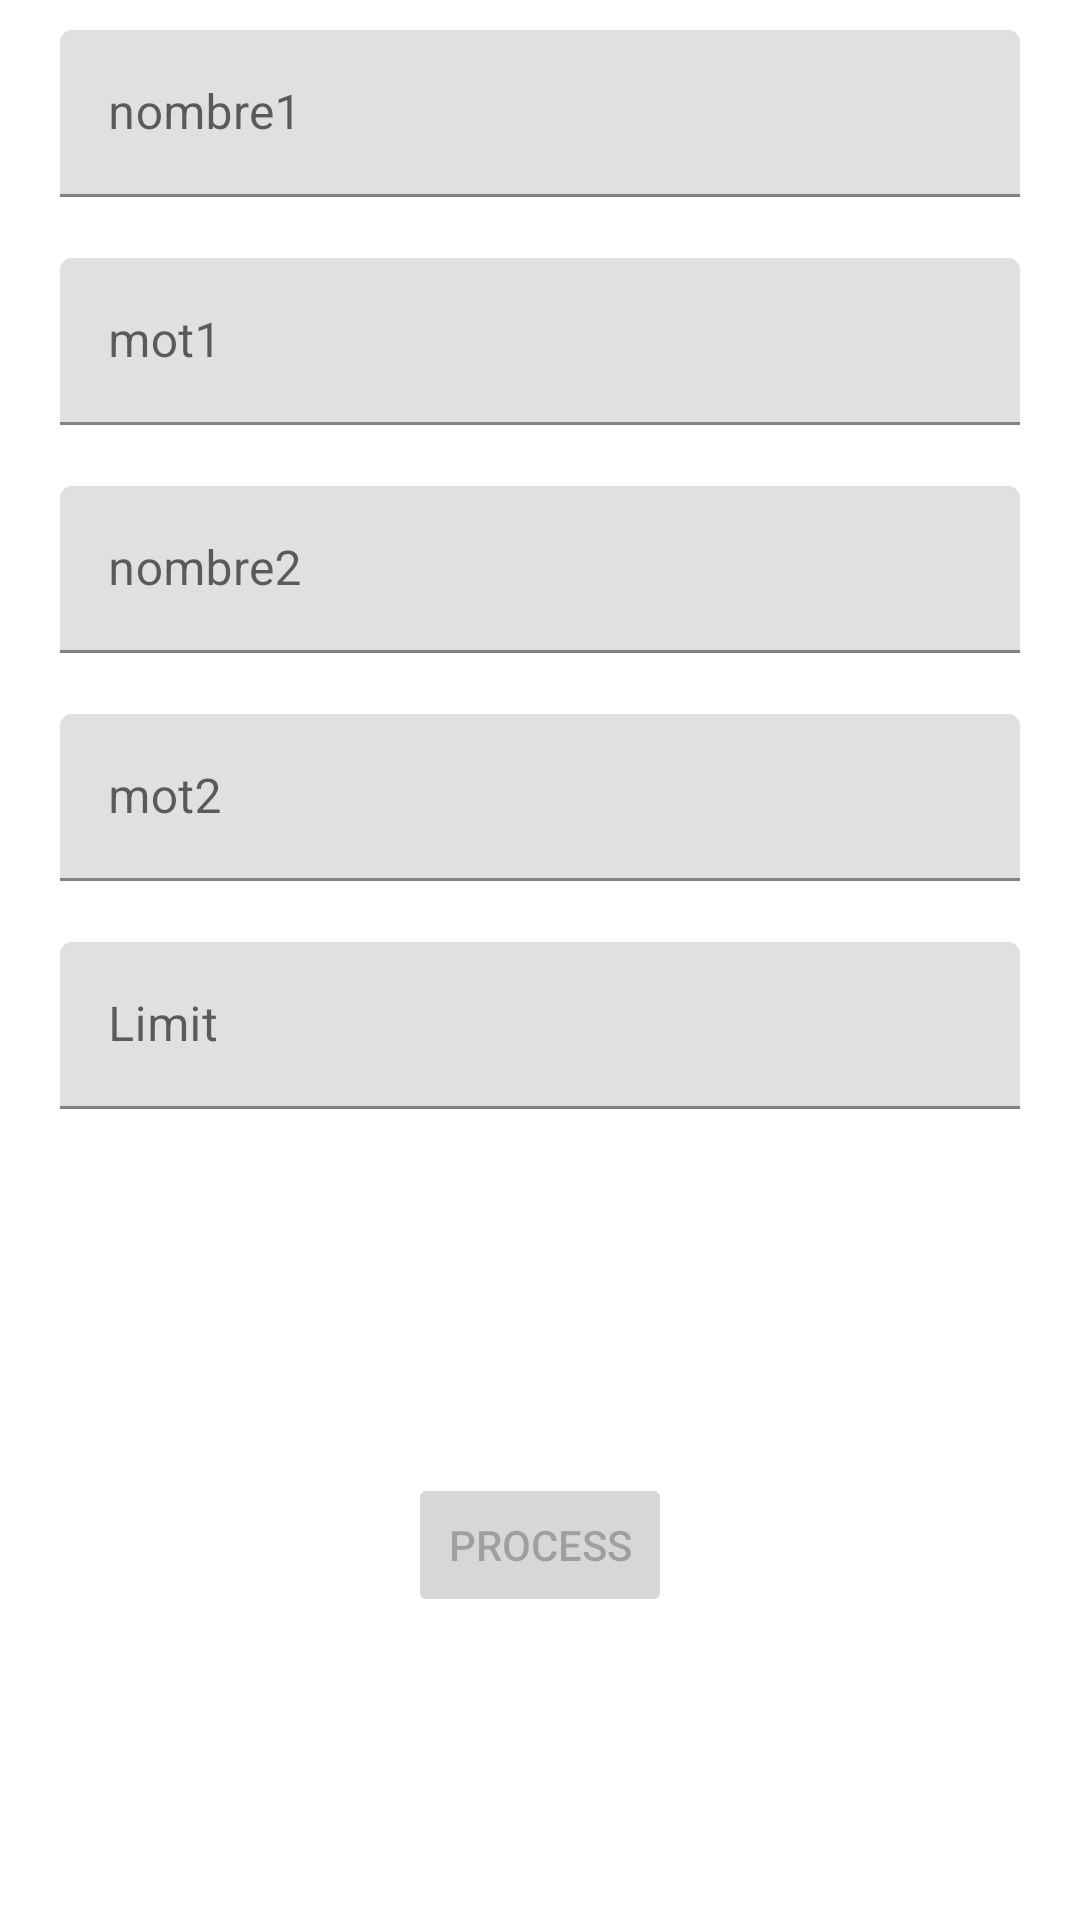

Write the Android layout XML for this screen, with the resource values it uses.
<!-- AndroidManifest.xml: application theme Theme.Kreactive_test -->
<!-- res/layout/survey_activity.xml -->
<?xml version="1.0" encoding="utf-8"?>
<androidx.constraintlayout.widget.ConstraintLayout xmlns:android="http://schemas.android.com/apk/res/android"
    xmlns:app="http://schemas.android.com/apk/res-auto"
    xmlns:tools="http://schemas.android.com/tools"
    android:layout_width="match_parent"
    android:layout_height="match_parent">

    <com.google.android.material.textfield.TextInputLayout
        android:id="@+id/til_firstNumberContainer"
        android:layout_width="match_parent"
        android:layout_height="wrap_content"
        android:layout_marginTop="10dp"
        app:errorEnabled="true"
        app:layout_constraintStart_toStartOf="parent"
        app:layout_constraintTop_toTopOf="parent"
        >

        <com.google.android.material.textfield.TextInputEditText
            android:id="@+id/tied_firstNumber"
            android:layout_width="match_parent"
            android:layout_height="match_parent"
            android:layout_marginHorizontal="20dp"
            android:inputType="number"
            android:hint="@string/survey_first_number"
            app:layout_constraintStart_toStartOf="parent"
            app:layout_constraintTop_toTopOf="parent"/>

    </com.google.android.material.textfield.TextInputLayout>

    <com.google.android.material.textfield.TextInputLayout
        android:id="@+id/til_firstTextContainer"
        android:layout_width="match_parent"
        android:layout_height="wrap_content"
        app:errorEnabled="true"
        app:layout_constraintStart_toStartOf="parent"
        app:layout_constraintTop_toBottomOf="@+id/til_firstNumberContainer"
        >

        <com.google.android.material.textfield.TextInputEditText
            android:id="@+id/tied_firstText"
            android:layout_width="match_parent"
            android:layout_height="match_parent"
            android:layout_marginHorizontal="20dp"
            android:inputType="text"
            android:hint="@string/survey_first_text"
            app:layout_constraintStart_toStartOf="parent"
            app:layout_constraintTop_toTopOf="parent"/>

    </com.google.android.material.textfield.TextInputLayout>



    <com.google.android.material.textfield.TextInputLayout
        android:id="@+id/til_secondNumberContainer"
        android:layout_width="match_parent"
        android:layout_height="wrap_content"
        app:errorEnabled="true"
        app:layout_constraintStart_toStartOf="parent"
        app:layout_constraintTop_toBottomOf="@+id/til_firstTextContainer"
        >

        <com.google.android.material.textfield.TextInputEditText
            android:id="@+id/tied_secondNumber"
            android:layout_width="match_parent"
            android:layout_height="match_parent"
            android:layout_marginHorizontal="20dp"
            android:inputType="number"
            android:hint="@string/survey_second_number"
            app:layout_constraintStart_toStartOf="parent"
            app:layout_constraintTop_toTopOf="parent"/>

    </com.google.android.material.textfield.TextInputLayout>


    <com.google.android.material.textfield.TextInputLayout
        android:id="@+id/til_secondTextContainer"
        android:layout_width="match_parent"
        android:layout_height="wrap_content"
        app:errorEnabled="true"
        app:layout_constraintStart_toStartOf="parent"
        app:layout_constraintTop_toBottomOf="@+id/til_secondNumberContainer"
        >

        <com.google.android.material.textfield.TextInputEditText
            android:id="@+id/tied_secondText"
            android:layout_width="match_parent"
            android:layout_height="match_parent"
            android:layout_marginHorizontal="20dp"
            android:inputType="text"
            android:hint="@string/survey_second_text"
            app:layout_constraintStart_toStartOf="parent"
            app:layout_constraintTop_toTopOf="parent"/>

    </com.google.android.material.textfield.TextInputLayout>

    <com.google.android.material.textfield.TextInputLayout
        android:id="@+id/til_limitNumberContainer"
        android:layout_width="match_parent"
        android:layout_height="wrap_content"
        app:errorEnabled="true"
        app:layout_constraintStart_toStartOf="parent"
        app:layout_constraintTop_toBottomOf="@+id/til_secondTextContainer"
        >

        <com.google.android.material.textfield.TextInputEditText
            android:id="@+id/tied_limitNumber"
            android:layout_width="match_parent"
            android:layout_height="match_parent"
            android:layout_marginHorizontal="20dp"
            android:inputType="number"
            android:hint="@string/survey_limit"
            app:layout_constraintStart_toStartOf="parent"
            app:layout_constraintTop_toTopOf="parent"/>

    </com.google.android.material.textfield.TextInputLayout>



    <Button
        android:id="@+id/process_button"
        android:layout_width="wrap_content"
        android:layout_height="wrap_content"
        android:text="@string/survey_validate_text"
        android:enabled="false"
        app:layout_constraintBottom_toBottomOf="parent"
        app:layout_constraintEnd_toEndOf="parent"
        app:layout_constraintStart_toStartOf="parent"
        app:layout_constraintTop_toBottomOf="@+id/til_limitNumberContainer" />

</androidx.constraintlayout.widget.ConstraintLayout>
<!-- resources referenced by this layout -->
<resources>
  <string name="survey_first_number">nombre1</string>
  <string name="survey_first_text">mot1</string>
  <string name="survey_limit">Limit</string>
  <string name="survey_second_number">nombre2</string>
  <string name="survey_second_text">mot2</string>
  <string name="survey_validate_text">Process</string>
  <style name="Theme.Kreactive_test" parent="Theme.MaterialComponents.DayNight.DarkActionBar">
          
          <item name="colorPrimary">@color/purple_500</item>
          <item name="colorPrimaryVariant">@color/purple_700</item>
          <item name="colorOnPrimary">@color/white</item>
          
          <item name="colorSecondary">@color/teal_200</item>
          <item name="colorSecondaryVariant">@color/teal_700</item>
          <item name="colorOnSecondary">@color/black</item>
          
          <item name="android:statusBarColor" tools:targetApi="l">?attr/colorPrimaryVariant</item>
          
      </style>
  <!-- not gathered from this repository: default colours our renderer supplied (Android Studio template values) -->
  <color name="purple_500">#FF6200EE</color>
  <color name="purple_700">#FF3700B3</color>
  <color name="teal_200">#FF03DAC5</color>
  <color name="teal_700">#FF018786</color>
  <color name="black">#FF000000</color>
  <color name="white">#FFFFFFFF</color>
</resources>
